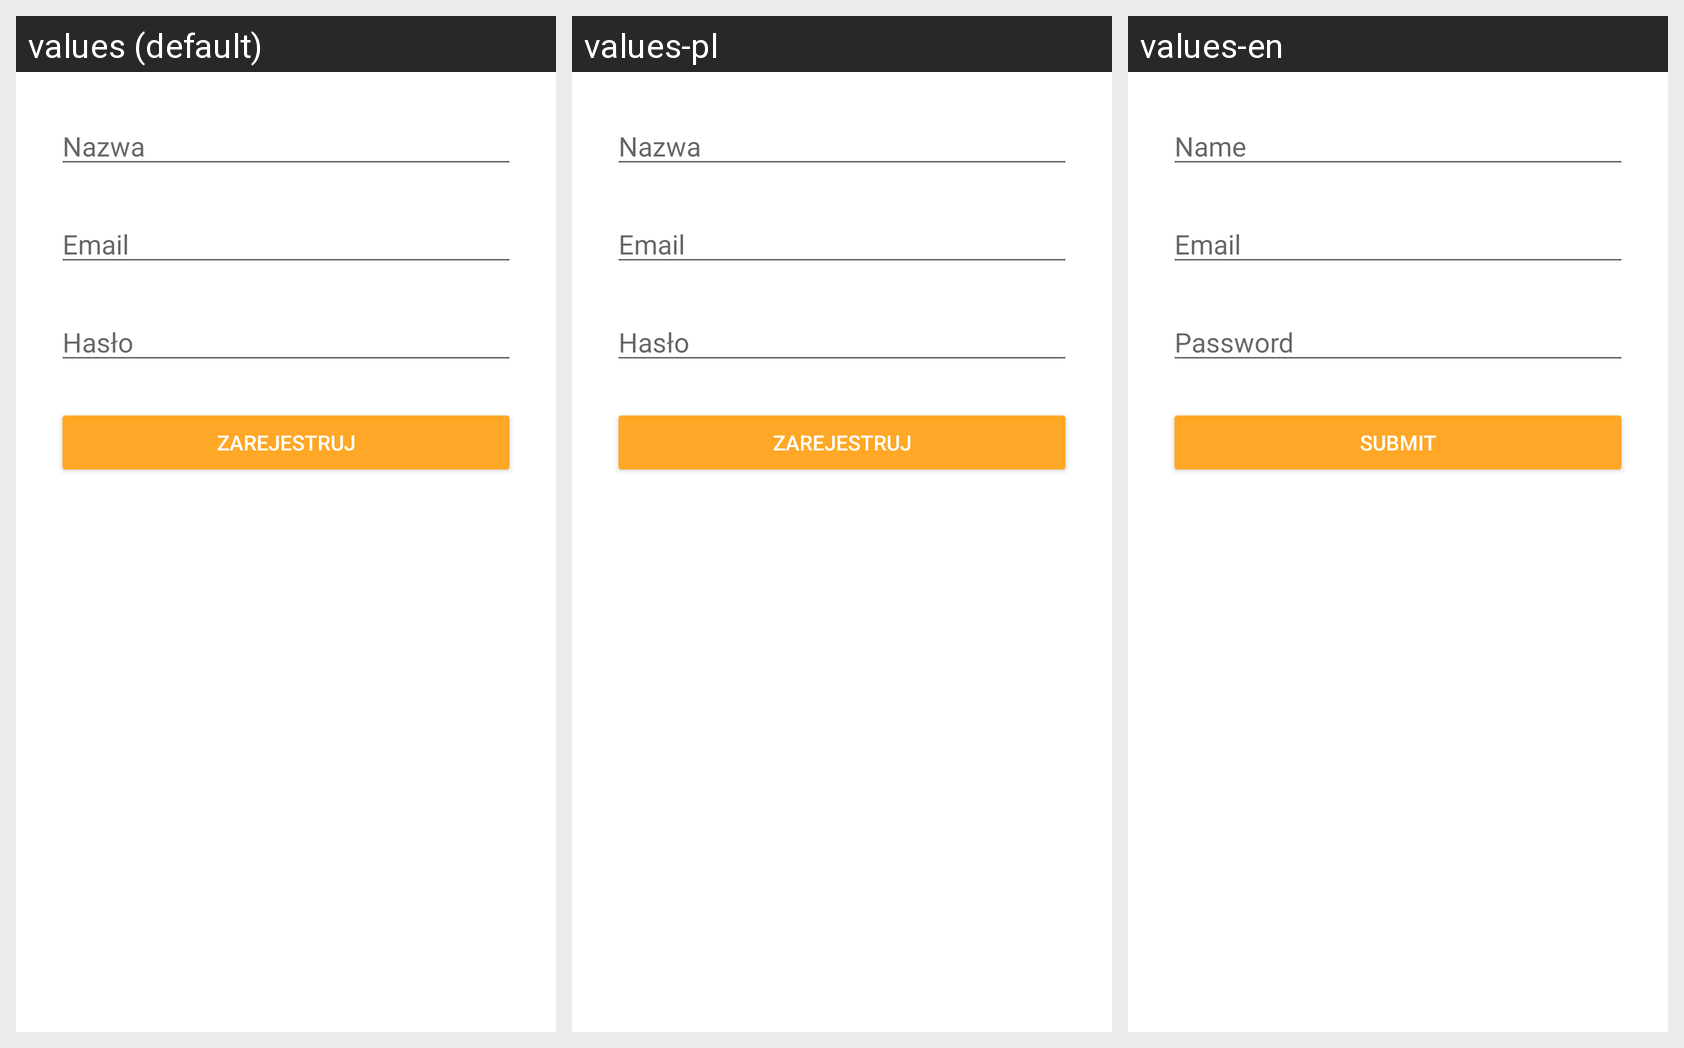

The Android screen above is rendered under several locales of the same app. Produce the string resources it draws, with the default and per-locale values.
Android screen res/layout/fragment_signup.xml rendered under 3 locales, left to right: values (default), values-pl, values-en. Device: Nexus 5 (rendered at 1080×1920; each locale shown at half size, 540×960, under a caption strip naming it); theme AppTheme.
Strings drawn on this screen, with the default value and each locale's value (text and hints the layout hard-codes, and strings that could not be matched under every locale, appear in the picture but are not listed):

hint_name
  values: Nazwa
  values-pl: Nazwa
  values-en: Name

hint_email
  values: Email
  values-pl: Email
  values-en: Email

hint_password
  values: Hasło
  values-pl: Hasło
  values-en: Password

btn_submit_sign_up
  values: ZAREJESTRUJ
  values-pl: ZAREJESTRUJ
  values-en: SUBMIT
